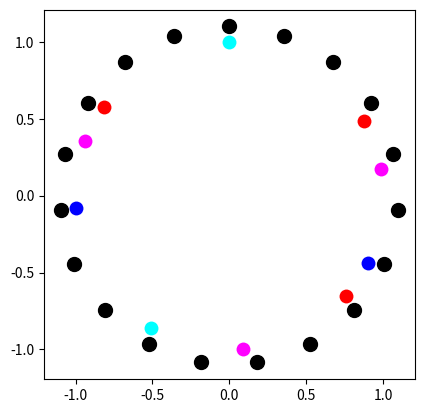

Source code (Python):
import matplotlib.pyplot as pl
import numpy as np
from fractions import Fraction

N = 19
x = []
y = []
for n in range(N):
    a = 2*np.pi*(1/4-n/N)
    x.append(np.cos(a))
    y.append(np.sin(a))
x = 1.1*np.array(x)
y = 1.1*np.array(y)
pl.plot(x,y,'o',color='black',markersize=10)

r = []
def just(r,h,col):
    for p in h:
        for q in h:
            if p >= q:
                f = Fraction(p,q)
                while f < 1:
                    f *= 2
                while f > 2:
                    f /= 2
                if f not in r:
                    r.append(f)
                    lf = float(f)   
                    lf = np.log(lf)/np.log(2)
                    print(f,lf)
                    a = 2*np.pi*(1/4-lf)
                    x = np.cos(a)
                    y = np.sin(a)
                    pl.plot(x,y,'o',color=col,markersize=10,
                            markeredgewidth=0) 

just(r,[1,3],'cyan')
just(r,[1,3,5],'blue')
just(r,[1,3,5,7],'magenta')
just(r,[1,3,5,7,9],'red')


pl.gca().set_aspect('equal')
pl.show()

